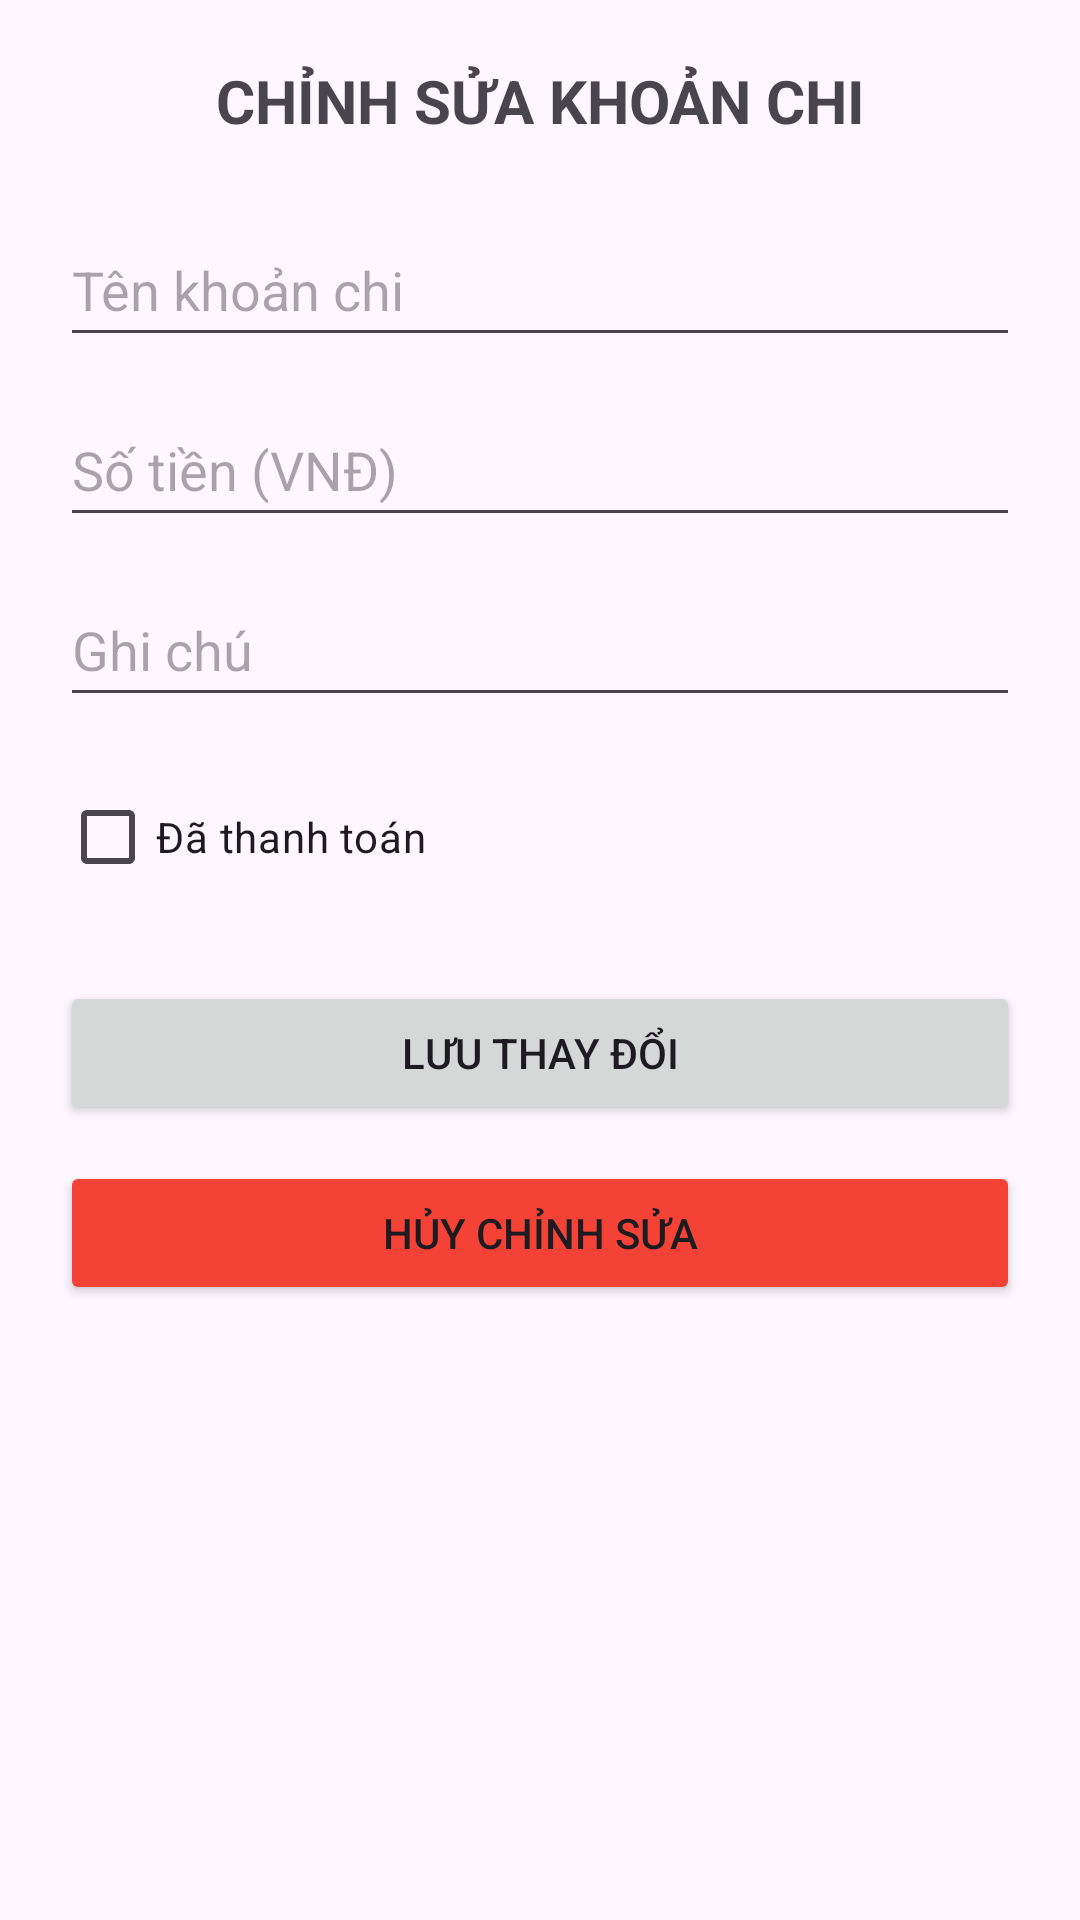

Produce the Android XML layout that renders to this screen, including the resource entries it uses.
<!-- AndroidManifest.xml: application theme Theme.KTGK_24115053120123_NguyenTrongVu -->
<!-- res/layout/activity_chinh_sua_chi_tieu.xml -->
<?xml version="1.0" encoding="utf-8"?>
<LinearLayout xmlns:android="http://schemas.android.com/apk/res/android"
    android:layout_width="match_parent"
    android:layout_height="match_parent"
    android:orientation="vertical"
    android:padding="20dp">

    <TextView
        android:id="@+id/tvTieuDeChinhSua_123"
        android:layout_width="match_parent"
        android:layout_height="wrap_content"
        android:text="CHỈNH SỬA KHOẢN CHI"
        android:textAlignment="center"
        android:textSize="20sp"
        android:textStyle="bold"
        android:layout_marginBottom="24dp" />

    <EditText
        android:id="@+id/edtSuaTen_123"
        android:layout_width="match_parent"
        android:layout_height="wrap_content"
        android:hint="Tên khoản chi"
        android:minHeight="48dp"
        android:layout_marginBottom="12dp" />

    <EditText
        android:id="@+id/edtSuaSoTien_123"
        android:layout_width="match_parent"
        android:layout_height="wrap_content"
        android:hint="Số tiền (VNĐ)"
        android:inputType="numberDecimal"
        android:minHeight="48dp"
        android:layout_marginBottom="12dp" />

    <EditText
        android:id="@+id/edtSuaGhiChu_123"
        android:layout_width="match_parent"
        android:layout_height="wrap_content"
        android:hint="Ghi chú"
        android:minHeight="48dp"
        android:layout_marginBottom="16dp" />

    <CheckBox
        android:id="@+id/cbSuaThanhToan_123"
        android:layout_width="wrap_content"
        android:layout_height="wrap_content"
        android:text="Đã thanh toán"
        android:layout_marginBottom="24dp" />

    <Button
        android:id="@+id/btnLuuChinhSua_123"
        android:layout_width="match_parent"
        android:layout_height="wrap_content"
        android:text="Lưu thay đổi"
        android:layout_marginBottom="12dp" />

    <Button
        android:id="@+id/btnHuyChinhSua_123"
        android:layout_width="match_parent"
        android:layout_height="wrap_content"
        android:text="Hủy chỉnh sửa"
        android:backgroundTint="#F44336" />

</LinearLayout>
<!-- resources referenced by this layout -->
<resources>
  <style name="Theme.KTGK_24115053120123_NguyenTrongVu" parent="Base.Theme.KTGK_24115053120123_NguyenTrongVu" />
  <style name="Base.Theme.KTGK_24115053120123_NguyenTrongVu" parent="Theme.Material3.DayNight.NoActionBar">
          
          
      </style>
</resources>
